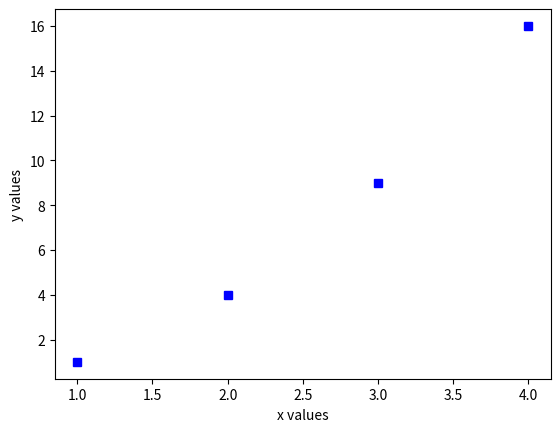

Write the Python code that produced this figure.
# -*- coding: utf-8 -*-
"""
Created on Fri Oct 14 13:08:24 2022

[redacted]
"""

import matplotlib.pyplot as plt
plt.plot([1,2,3,4],[1,4,9,16],'bs')
plt.ylabel("y values")
plt.xlabel("x values")